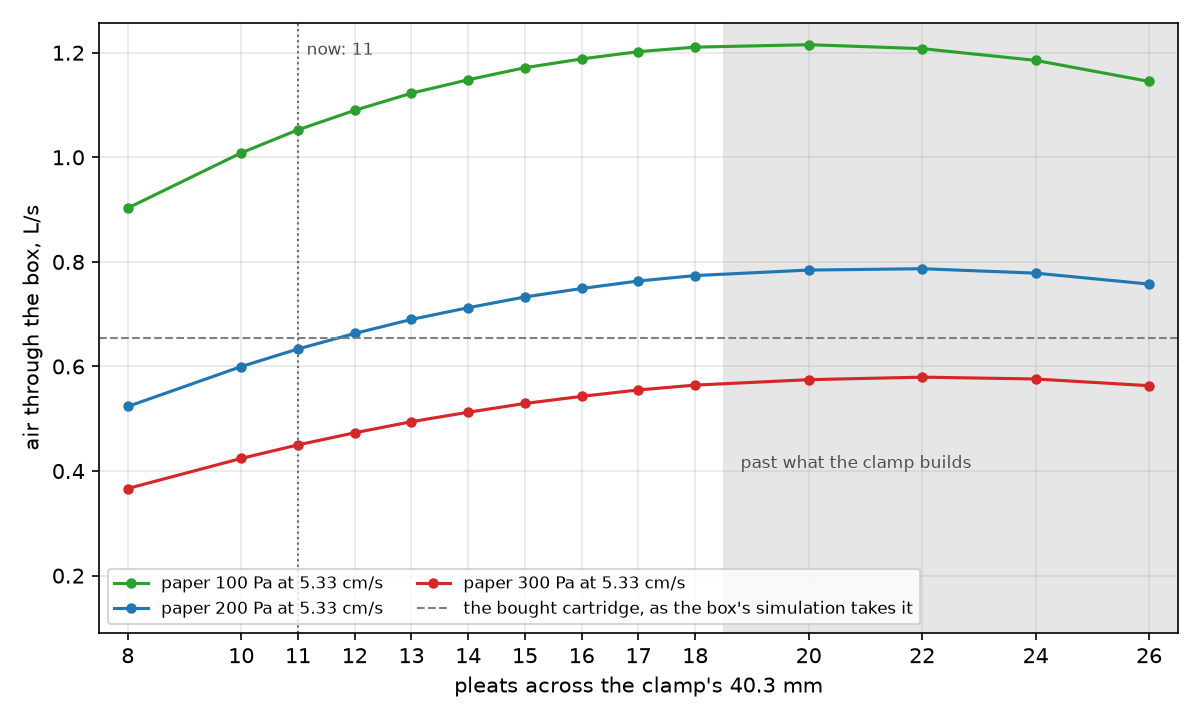

Data behind this chart, as committed beside it:
n, pitch, grade_Pa, v_face, dp_Pa, lumped_Pa, iterations, drift_pct, d_scale
8, 4.478, 100, 0.1, 24.75, 25.85, 800, 5.96335e-05, 0.9997
8, 4.478, 100, 0.2, 49.52, 51.7, 800, 0.001487, 0.9997
8, 4.478, 100, 0.35, 86.74, 90.48, 800, 4.16412e-05, 0.9997
10, 3.664, 100, 0.1, 21.61, 22.39, 800, 3.33135e-05, 1
10, 3.664, 100, 0.2, 43.24, 44.79, 800, 0.0005276, 1
10, 3.664, 100, 0.35, 75.73, 78.38, 800, 2.23414e-05, 1
11, 3.358, 100, 0.1, 20.45, 21.15, 800, 2.52361e-05, 0.9997
11, 3.358, 100, 0.2, 40.91, 42.3, 800, 0.0002828, 0.9997
11, 3.358, 100, 0.35, 71.65, 74.03, 800, 1.69167e-05, 0.9997
12, 3.1, 100, 0.1, 19.52, 20.14, 800, 1.2293e-05, 1
12, 3.1, 100, 0.2, 39.06, 40.27, 800, 0.0001659, 1
12, 3.1, 100, 0.35, 68.41, 70.48, 800, 1.26302e-05, 1
13, 2.879, 100, 0.1, 18.75, 19.31, 800, 6.40032e-06, 1.003
13, 2.879, 100, 0.2, 37.51, 38.61, 800, 8.22179e-05, 1.003
13, 2.879, 100, 0.35, 65.69, 67.57, 800, 6.94143e-06, 1.003
14, 2.687, 100, 0.1, 18.18, 18.63, 800, 3.30085e-06, 1
14, 2.687, 100, 0.2, 36.37, 37.25, 800, 5.04866e-05, 1
14, 2.687, 100, 0.35, 63.69, 65.19, 800, 5.27569e-06, 1
15, 2.519, 100, 0.1, 17.68, 18.07, 800, 1.35752e-06, 1
15, 2.519, 100, 0.2, 35.37, 36.14, 800, 2.37487e-05, 1
15, 2.519, 100, 0.35, 61.94, 63.25, 800, 3.09958e-06, 1
16, 2.371, 100, 0.1, 17.34, 17.62, 800, 6.92071e-07, 1.001
16, 2.371, 100, 0.2, 34.69, 35.25, 800, 1.41826e-05, 1.001
16, 2.371, 100, 0.35, 60.75, 61.69, 800, 1.9752e-06, 1.001
17, 2.239, 100, 0.1, 17.07, 17.27, 800, 7.03169e-07, 0.9997
17, 2.239, 100, 0.2, 34.14, 34.54, 800, 5.97482e-06, 0.9997
17, 2.239, 100, 0.35, 59.8, 60.45, 800, 1.60547e-06, 0.9997
18, 2.121, 100, 0.1, 16.91, 17, 800, 0, 1.002
18, 2.121, 100, 0.2, 33.84, 34, 800, 4.60962e-06, 1.002
18, 2.121, 100, 0.35, 59.27, 59.5, 800, 1.01234e-06, 1.002
20, 1.919, 100, 0.1, 16.89, 16.67, 800, 0, 0.999
20, 1.919, 100, 0.2, 33.8, 33.33, 800, 7.10066e-07, 0.999
20, 1.919, 100, 0.35, 59.2, 58.33, 800, 6.08146e-07, 0.999
22, 1.752, 100, 0.1, 17.14, 16.58, 800, 0, 1
22, 1.752, 100, 0.2, 34.3, 33.16, 800, 6.99635e-07, 1
22, 1.752, 100, 0.35, 60.08, 58.03, 800, 5.99179e-07, 1
24, 1.612, 100, 0.1, 17.75, 16.71, 800, 0, 1.001
24, 1.612, 100, 0.2, 35.51, 33.42, 800, 3.37894e-07, 1.001
24, 1.612, 100, 0.35, 62.21, 58.49, 800, 1.92906e-07, 1.001
26, 1.493, 100, 0.1, 18.83, 17.05, 800, 0, 1
26, 1.493, 100, 0.2, 37.68, 34.09, 800, 6.36887e-07, 1
26, 1.493, 100, 0.35, 66.01, 59.67, 800, 1.8179e-07, 1
8, 4.478, 200, 0.1, 49.17, 51.52, 800, 3.27005e-05, 0.9997
8, 4.478, 200, 0.2, 98.37, 103, 800, 0.0007548, 0.9997
8, 4.478, 200, 0.35, 172.2, 180.3, 800, 1.88131e-05, 0.9997
10, 3.664, 200, 0.1, 42.8, 44.51, 800, 1.68217e-05, 1
10, 3.664, 200, 0.2, 85.62, 89.01, 800, 0.0002663, 1
10, 3.664, 200, 0.35, 149.9, 155.8, 800, 1.12078e-05, 1
11, 3.358, 200, 0.1, 40.4, 41.96, 800, 1.1882e-05, 0.9997
11, 3.358, 200, 0.2, 80.81, 83.92, 800, 0.0001427, 0.9997
11, 3.358, 200, 0.35, 141.5, 146.9, 800, 9.33049e-06, 0.9997
12, 3.1, 200, 0.1, 38.46, 39.87, 800, 7.80039e-06, 1
12, 3.1, 200, 0.2, 76.93, 79.74, 800, 8.29823e-05, 1
12, 3.1, 200, 0.35, 134.7, 139.5, 800, 6.23678e-06, 1
13, 2.879, 200, 0.1, 36.83, 38.14, 800, 3.25856e-06, 1.003
13, 2.879, 200, 0.2, 73.66, 76.29, 800, 4.23542e-05, 1.003
13, 2.879, 200, 0.35, 129, 133.5, 800, 3.72201e-06, 1.003
14, 2.687, 200, 0.1, 35.56, 36.71, 800, 1.68725e-06, 1
14, 2.687, 200, 0.2, 71.13, 73.42, 800, 2.53044e-05, 1
14, 2.687, 200, 0.35, 124.5, 128.5, 800, 2.89081e-06, 1
... 66 more rows
